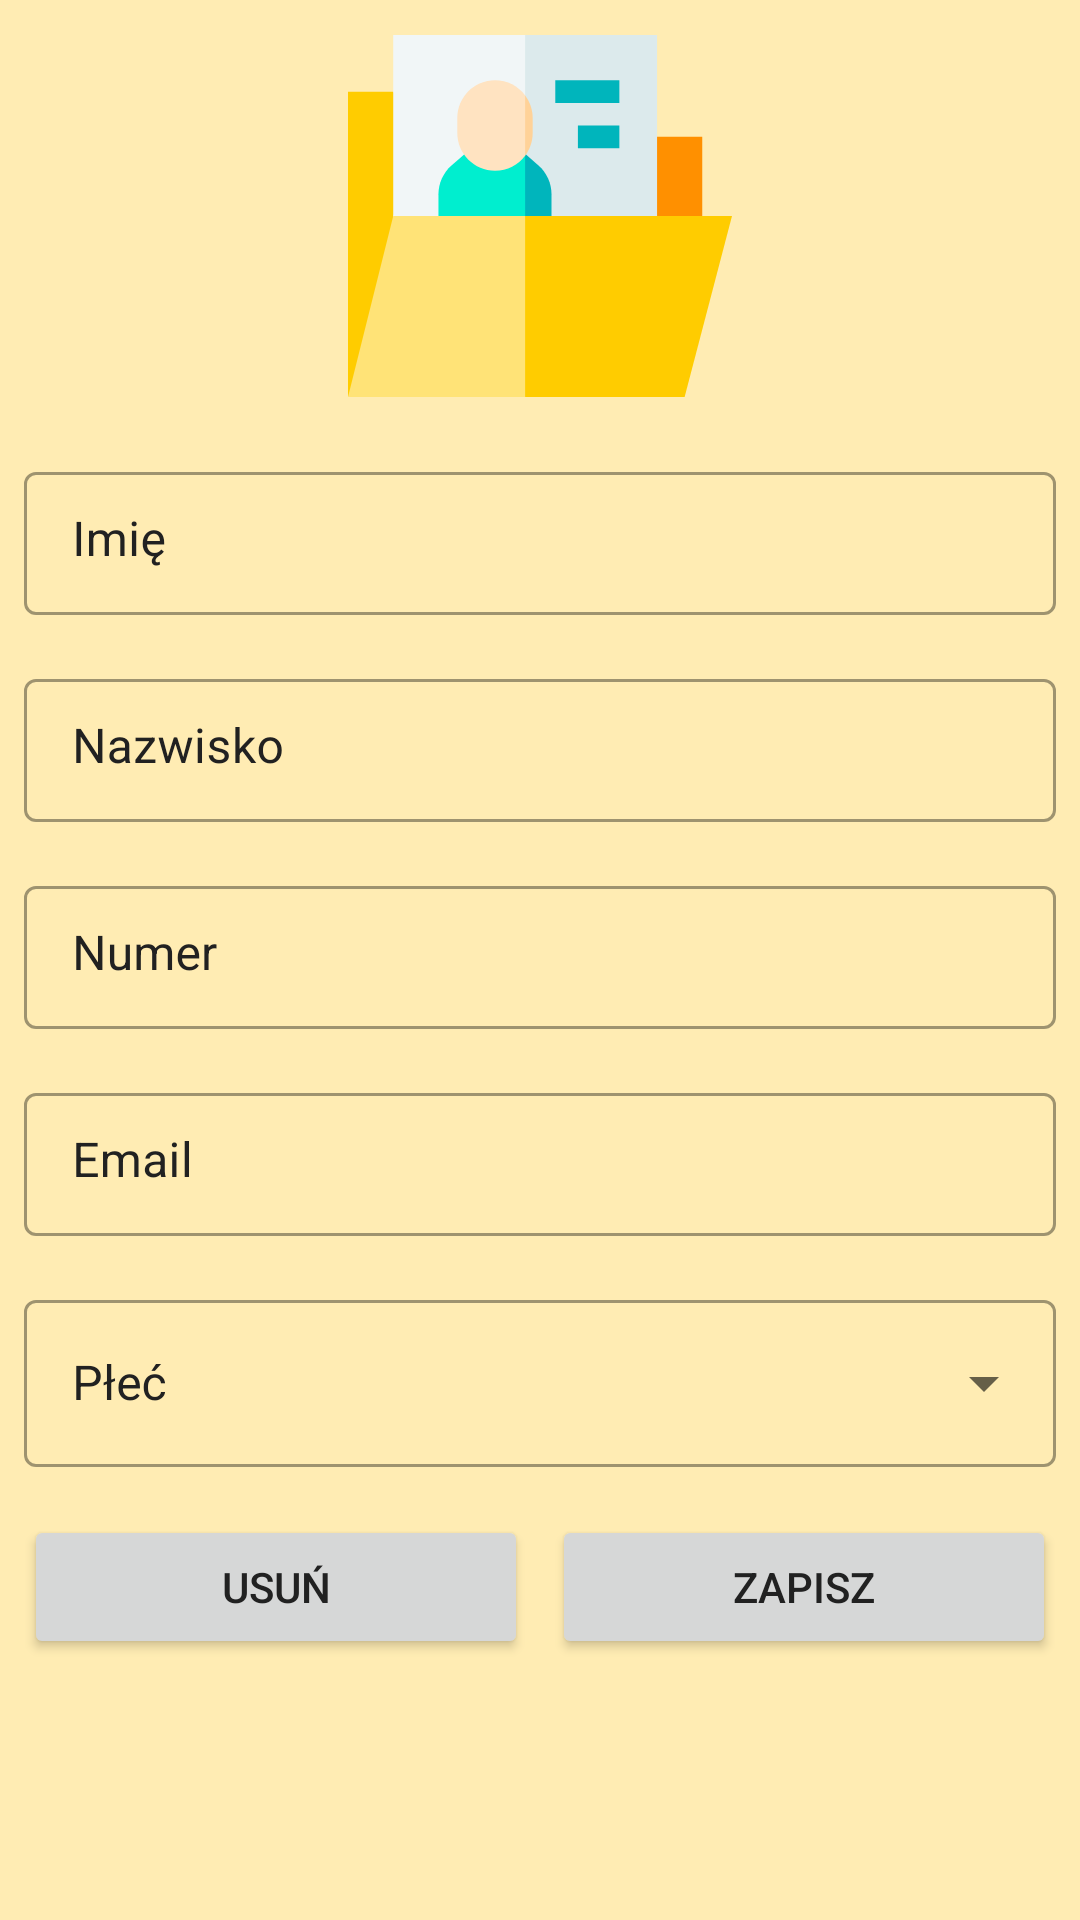

Here is an Android app screen rendered from its layout file. Give the layout XML and the strings, colors and styles it references.
<!-- AndroidManifest.xml: application theme Theme.PodstawyProgramowaniaNaPlatformęAndroid -->
<!-- res/layout/fragment_phone_book_details.xml -->
<?xml version="1.0" encoding="utf-8"?>
<androidx.constraintlayout.widget.ConstraintLayout xmlns:android="http://schemas.android.com/apk/res/android"
    xmlns:app="http://schemas.android.com/apk/res-auto"
    xmlns:tools="http://schemas.android.com/tools"
    android:layout_width="match_parent"
    android:background="@color/colorPrimaryVariant"
    android:layout_height="match_parent"
    tools:context=".ui.newphonebook.NewPhoneBookFragment">

    <LinearLayout
        android:layout_width="0dp"
        android:layout_height="wrap_content"
        android:orientation="horizontal"
        app:layout_constraintEnd_toEndOf="@+id/til_gender"
        app:layout_constraintStart_toStartOf="@+id/til_gender"
        app:layout_constraintTop_toBottomOf="@+id/til_gender">

        <Button
            android:id="@+id/bt_delete_details"
            android:layout_width="0dp"
            android:layout_height="wrap_content"
            android:layout_marginTop="16dp"
            android:layout_marginEnd="4dp"
            android:layout_marginBottom="16dp"
            android:layout_weight="0.5"
            android:text="@string/delete"
            tools:ignore="ButtonStyle" />

        <Button
            android:id="@+id/bt_save_details"
            android:layout_width="0dp"
            android:layout_height="wrap_content"
            android:layout_marginStart="4dp"
            android:layout_marginTop="16dp"
            android:layout_marginBottom="16dp"
            android:layout_weight="0.5"
            android:text="@string/save"
            tools:ignore="ButtonStyle" />
    </LinearLayout>

    <ImageView
        android:id="@+id/iv_phone_book_details"
        android:layout_width="128dp"
        android:layout_height="128dp"
        android:layout_marginTop="8dp"
        android:src="@drawable/ic_medical_record"
        app:layout_constraintEnd_toEndOf="parent"
        app:layout_constraintStart_toStartOf="parent"
        app:layout_constraintTop_toTopOf="parent"
        tools:ignore="ContentDescription" />

    <com.google.android.material.textfield.TextInputLayout
        android:id="@+id/til_first_name"
        style="@style/Widget.MaterialComponents.TextInputLayout.OutlinedBox.Dense"
        android:layout_width="0dp"
        android:layout_height="wrap_content"
        android:layout_marginStart="8dp"
        android:layout_marginTop="16dp"
        android:layout_marginEnd="8dp"
        android:clickable="true"
        android:focusable="true"
        android:hint="@string/first_name"
        android:textColorHint="@color/textColorPrimary"
        app:layout_constraintEnd_toEndOf="parent"
        app:layout_constraintStart_toStartOf="parent"
        app:layout_constraintTop_toBottomOf="@+id/iv_phone_book_details"
        app:startIconDrawable="@drawable/ic_baseline_arrow_right_24"
        app:startIconTint="@color/colorPrimary">

        <com.google.android.material.textfield.TextInputEditText
            android:layout_width="match_parent"
            android:layout_height="wrap_content"
            android:gravity="top"
            android:inputType="text"
            android:maxLength="80"
            android:textColor="@color/textColorPrimary"
            tools:text="Stanislaw" />

    </com.google.android.material.textfield.TextInputLayout>

    <com.google.android.material.textfield.TextInputLayout
        android:id="@+id/til_last_name"
        style="@style/Widget.MaterialComponents.TextInputLayout.OutlinedBox.Dense"
        android:layout_width="0dp"
        android:layout_height="wrap_content"
        android:layout_marginStart="8dp"
        android:layout_marginLeft="8dp"
        android:layout_marginTop="16dp"
        android:layout_marginEnd="8dp"
        android:layout_marginRight="8dp"
        android:clickable="true"
        android:focusable="true"
        android:hint="@string/last_name"
        android:textColorHint="@color/textColorPrimary"
        app:layout_constraintEnd_toEndOf="parent"
        app:layout_constraintStart_toStartOf="parent"
        app:layout_constraintTop_toBottomOf="@+id/til_first_name"
        app:startIconDrawable="@drawable/ic_baseline_arrow_right_24"
        app:startIconTint="@color/colorPrimary">

        <com.google.android.material.textfield.TextInputEditText
            android:layout_width="match_parent"
            android:layout_height="wrap_content"
            android:gravity="top"
            android:inputType="text"
            android:maxLength="80"
            android:textColor="@color/textColorPrimary"
            tools:text="Mol" />

    </com.google.android.material.textfield.TextInputLayout>

    <com.google.android.material.textfield.TextInputLayout
        android:id="@+id/til_number"
        style="@style/Widget.MaterialComponents.TextInputLayout.OutlinedBox.Dense"
        android:layout_width="0dp"
        android:layout_height="wrap_content"
        android:layout_marginStart="8dp"
        android:layout_marginLeft="8dp"
        android:layout_marginTop="16dp"
        android:layout_marginEnd="8dp"
        android:layout_marginRight="8dp"
        android:clickable="true"
        android:focusable="true"
        android:hint="@string/number"
        android:textColorHint="@color/textColorPrimary"
        app:layout_constraintEnd_toEndOf="parent"
        app:layout_constraintStart_toStartOf="parent"
        app:layout_constraintTop_toBottomOf="@+id/til_last_name"
        app:startIconDrawable="@drawable/ic_baseline_arrow_right_24"
        app:startIconTint="@color/colorPrimary">

        <com.google.android.material.textfield.TextInputEditText
            android:layout_width="match_parent"
            android:layout_height="wrap_content"
            android:gravity="top"
            android:inputType="phone"
            android:maxLength="80"
            android:textColor="@color/textColorPrimary"
            tools:text="+48 799 799 399" />

    </com.google.android.material.textfield.TextInputLayout>

    <com.google.android.material.textfield.TextInputLayout
        android:id="@+id/til_email"
        style="@style/Widget.MaterialComponents.TextInputLayout.OutlinedBox.Dense"
        android:layout_width="0dp"
        android:layout_height="wrap_content"
        android:layout_marginStart="8dp"
        android:layout_marginLeft="8dp"
        android:layout_marginTop="16dp"
        android:layout_marginEnd="8dp"
        android:layout_marginRight="8dp"
        android:clickable="true"
        android:focusable="true"
        android:hint="@string/email"
        android:textColorHint="@color/textColorPrimary"
        app:layout_constraintEnd_toEndOf="parent"
        app:layout_constraintStart_toStartOf="parent"
        app:layout_constraintTop_toBottomOf="@+id/til_number"
        app:startIconDrawable="@drawable/ic_baseline_arrow_right_24"
        app:startIconTint="@color/colorPrimary">

        <com.google.android.material.textfield.TextInputEditText
            android:layout_width="match_parent"
            android:layout_height="wrap_content"
            android:gravity="top"
            android:inputType="textEmailAddress"
            android:maxLength="80"
            android:textColor="@color/textColorPrimary"
            tools:text="stanislawmol97@gmail.com" />

    </com.google.android.material.textfield.TextInputLayout>

    <com.google.android.material.textfield.TextInputLayout
        android:id="@+id/til_gender"
        style="@style/Widget.MaterialComponents.TextInputLayout.OutlinedBox.ExposedDropdownMenu"
        android:layout_width="0dp"
        android:layout_height="wrap_content"
        android:layout_marginStart="8dp"
        android:layout_marginLeft="8dp"
        android:layout_marginTop="16dp"
        android:layout_marginEnd="8dp"
        android:layout_marginRight="8dp"
        android:clickable="true"
        android:focusable="true"
        android:hint="@string/gender"
        android:textColorHint="@color/textColorPrimary"
        app:layout_constraintEnd_toEndOf="parent"
        app:layout_constraintStart_toStartOf="parent"
        app:layout_constraintTop_toBottomOf="@+id/til_email"
        app:startIconDrawable="@drawable/ic_baseline_arrow_right_24"
        app:startIconTint="@color/colorPrimary">

        <AutoCompleteTextView
            android:id="@+id/filled_exposed_dropdown"
            android:layout_width="match_parent"
            android:layout_height="wrap_content"
            android:inputType="none"
            tools:ignore="LabelFor" />

    </com.google.android.material.textfield.TextInputLayout>

</androidx.constraintlayout.widget.ConstraintLayout>
<!-- resources referenced by this layout -->
<resources>
  <color name="colorPrimary">#FFC107</color>
  <color name="colorPrimaryVariant">#FFECB3</color>
  <color name="textColorPrimary">#212121</color>
  <!-- drawable ic_medical_record (drawable) -->
  <vector xmlns:android="http://schemas.android.com/apk/res/android"
      android:width="512dp"
      android:height="512dp"
      android:viewportWidth="509.43"
      android:viewportHeight="509.43">
      <path
          android:fillColor="#ff9000"
          android:pathData="m470,149.715v105l-89.791,100.088 -3.956,-136.554 33.747,-68.534z" />
      <path
          android:fillColor="#fc0"
          android:pathData="m102.495,164.715 l-42.495,90 15.593,140 -75.593,100v-405h60z" />
      <path
          android:fillColor="#dceaec"
          android:pathData="m410,14.715v270h-175l-40.725,-144.33 40.725,-125.67z" />
      <path
          android:fillColor="#f1f6f7"
          android:pathData="m60,14.715h175v270h-175z" />
      <path
          android:fillColor="#00b5bc"
          android:pathData="m270,225.895v43.82h-35l-12.637,-51.466 12.637,-45.974 17.7,15.49c10.99,9.62 17.3,23.52 17.3,38.13z" />
      <path
          android:fillColor="#00eecf"
          android:pathData="m235,172.275v97.44h-115v-43.82c0,-14.61 6.31,-28.51 17.3,-38.13l32.06,-28.05h51.28z" />
      <path
          android:fillColor="#00b5bc"
          android:pathData="m275,74.715h85v30h-85z" />
      <path
          android:fillColor="#00b5bc"
          android:pathData="m305,134.715h55v30h-55z" />
      <path
          android:fillColor="#ffd298"
          android:pathData="m245,124.715v20c0,11.23 -3.72,21.61 -10,29.97l-12.637,-35.882 12.637,-44.058c6.28,8.36 10,18.74 10,29.97z" />
      <path
          android:fillColor="#ffe3c1"
          android:pathData="m235,94.745v79.94c-9.13,12.15 -23.66,20.03 -40,20.03 -27.57,0 -50,-22.43 -50,-50v-20c0,-27.57 22.43,-50 50,-50 16.34,0 30.87,7.88 40,20.03z" />
      <path
          android:fillColor="#fc0"
          android:pathData="m509.43,254.715 l-62.85,240h-211.58l-30.44,-108 30.44,-132z" />
      <path
          android:fillColor="#ffe377"
          android:pathData="m235,254.715v132,108h-235l60,-240z" />
  </vector>
  <string name="delete">Usuń</string>
  <string name="email">Email</string>
  <string name="first_name">Imię</string>
  <string name="gender">Płeć</string>
  <string name="last_name">Nazwisko</string>
  <string name="number">Numer</string>
  <string name="save">Zapisz</string>
  <style name="Theme.PodstawyProgramowaniaNaPlatformęAndroid" parent="Theme.MaterialComponents.DayNight.DarkActionBar">
          
          <item name="colorPrimary">@color/colorPrimary</item>
          <item name="colorAccent">@color/colorAccent</item>
          <item name="colorPrimaryDark">@color/colorPrimaryDark</item>
          <item name="colorPrimaryVariant">@color/colorPrimaryVariant</item>
          <item name="colorOnPrimary">@color/colorOnPrimary</item>
          <item name="android:textColorPrimary">@color/textColorPrimary</item>
          <item name="android:textColorSecondary">@color/textColorSecondary</item>
          <item name="android:statusBarColor" tools:targetApi="l">?attr/colorPrimaryVariant</item>
          <item name="floatingActionButtonStyle">@style/Widget.App.FloatingActionButton</item>
          <item name="android:itemBackground">@color/colorPrimaryVariant</item>
      </style>
  <color name="colorAccent">#FFEB3B</color>
  <color name="colorPrimaryDark">#FFA000</color>
  <color name="colorOnPrimary">#FFFFFFFF</color>
  <color name="textColorSecondary">#757575</color>
  <style name="Widget.App.FloatingActionButton" parent="Widget.MaterialComponents.FloatingActionButton">
          <item name="materialThemeOverlay">@style/ThemeOverlay.App.FloatingActionButton</item>
      </style>
  <style name="ThemeOverlay.App.FloatingActionButton" parent="">
          <item name="colorSecondary">@color/colorAccent</item>
          <item name="colorOnSecondary">@color/colorOnPrimary</item>
          <item name="colorOnSurface">@color/colorOnPrimary</item>
      </style>
</resources>
